Labelled photos from "DATA", an image-classification folder in pvarna/DL. The possible labels are: beige, black, blue, brown, gold, green, grey, orange, pink, purple, red, silver, tan, white, yellow.

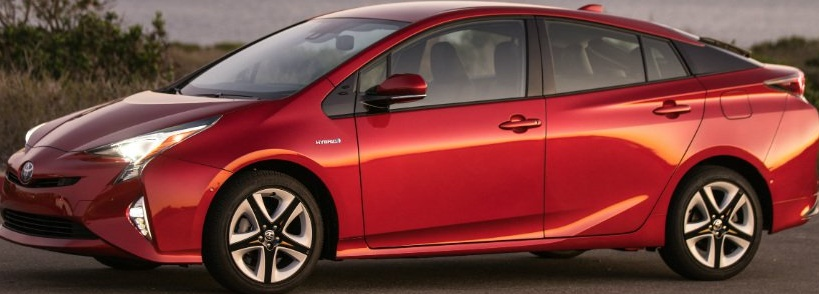
Label: red

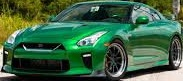
Label: green

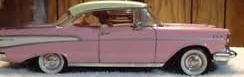
Label: pink

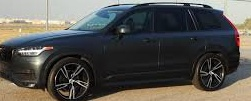
Label: black

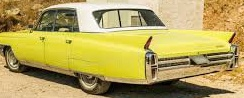
Label: yellow

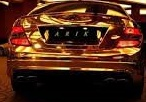
Label: gold
